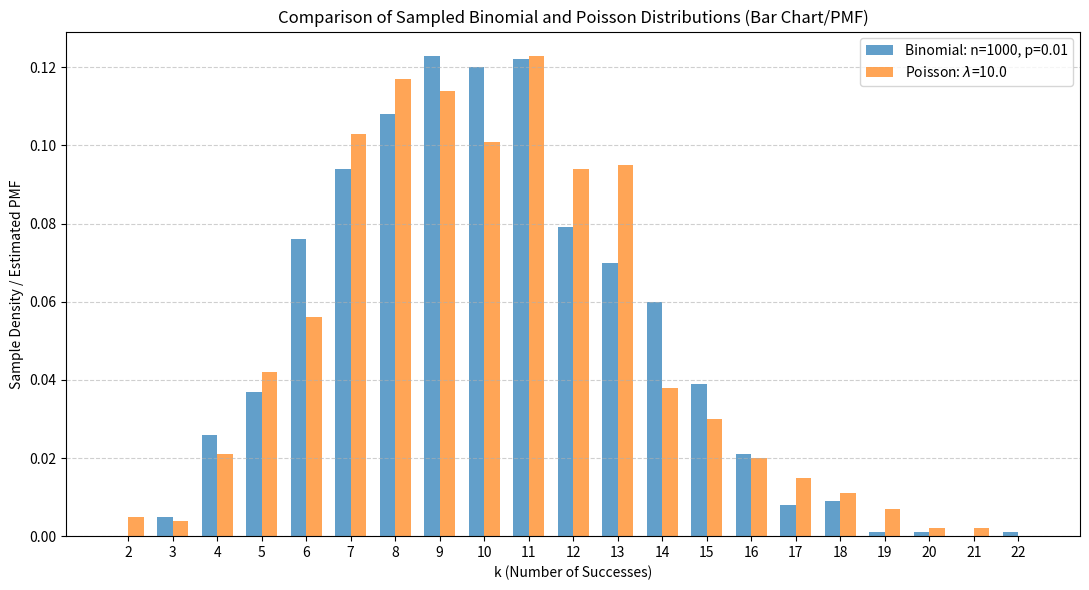

Recreate this plot in Python.
import numpy as np
import matplotlib.pyplot as plt
from collections import Counter

Ntrials = 1000
prob = 0.01
K = 1000
lam_val = Ntrials * prob

np.random.seed(42)
data_binom = np.random.binomial(Ntrials, prob, size=K)
data_poiss = np.random.poisson(lam_val, size=K)

all_k = np.sort(np.unique(np.concatenate((data_binom, data_poiss))))

counts_binom = Counter(data_binom)
density_binom = np.array([counts_binom.get(k, 0) for k in all_k]) / K

counts_poiss = Counter(data_poiss)
density_poiss = np.array([counts_poiss.get(k, 0) for k in all_k]) / K

plt.figure(figsize=(11, 6))
width = 0.35
x = all_k

plt.bar(x - width/2, density_binom, width, alpha=0.7, 
        label=f"Binomial: n={Ntrials}, p={prob}")

plt.bar(x + width/2, density_poiss, width, alpha=0.7, 
        label=f"Poisson: $\\lambda$={lam_val}")

plt.title("Comparison of Sampled Binomial and Poisson Distributions (Bar Chart/PMF)")
plt.xlabel("k (Number of Successes)")
plt.ylabel("Sample Density / Estimated PMF")
plt.xticks(x)
plt.legend()
plt.grid(axis="y", linestyle="--", alpha=0.6)
plt.tight_layout()
plt.show()

print("-" * 50)
print(f"n={Ntrials}, p={prob}, lambda={lam_val}")
print(f"Binomial mean: {np.mean(data_binom):.4f}, theory={Ntrials*prob}")
print(f"Poisson mean: {np.mean(data_poiss):.4f}, theory={lam_val}")
print(f"Binomial variance: {np.var(data_binom):.4f}, theory={Ntrials*prob*(1-prob):.4f}")
print(f"Poisson variance: {np.var(data_poiss):.4f}, theory={lam_val}")
print("-" * 50)
